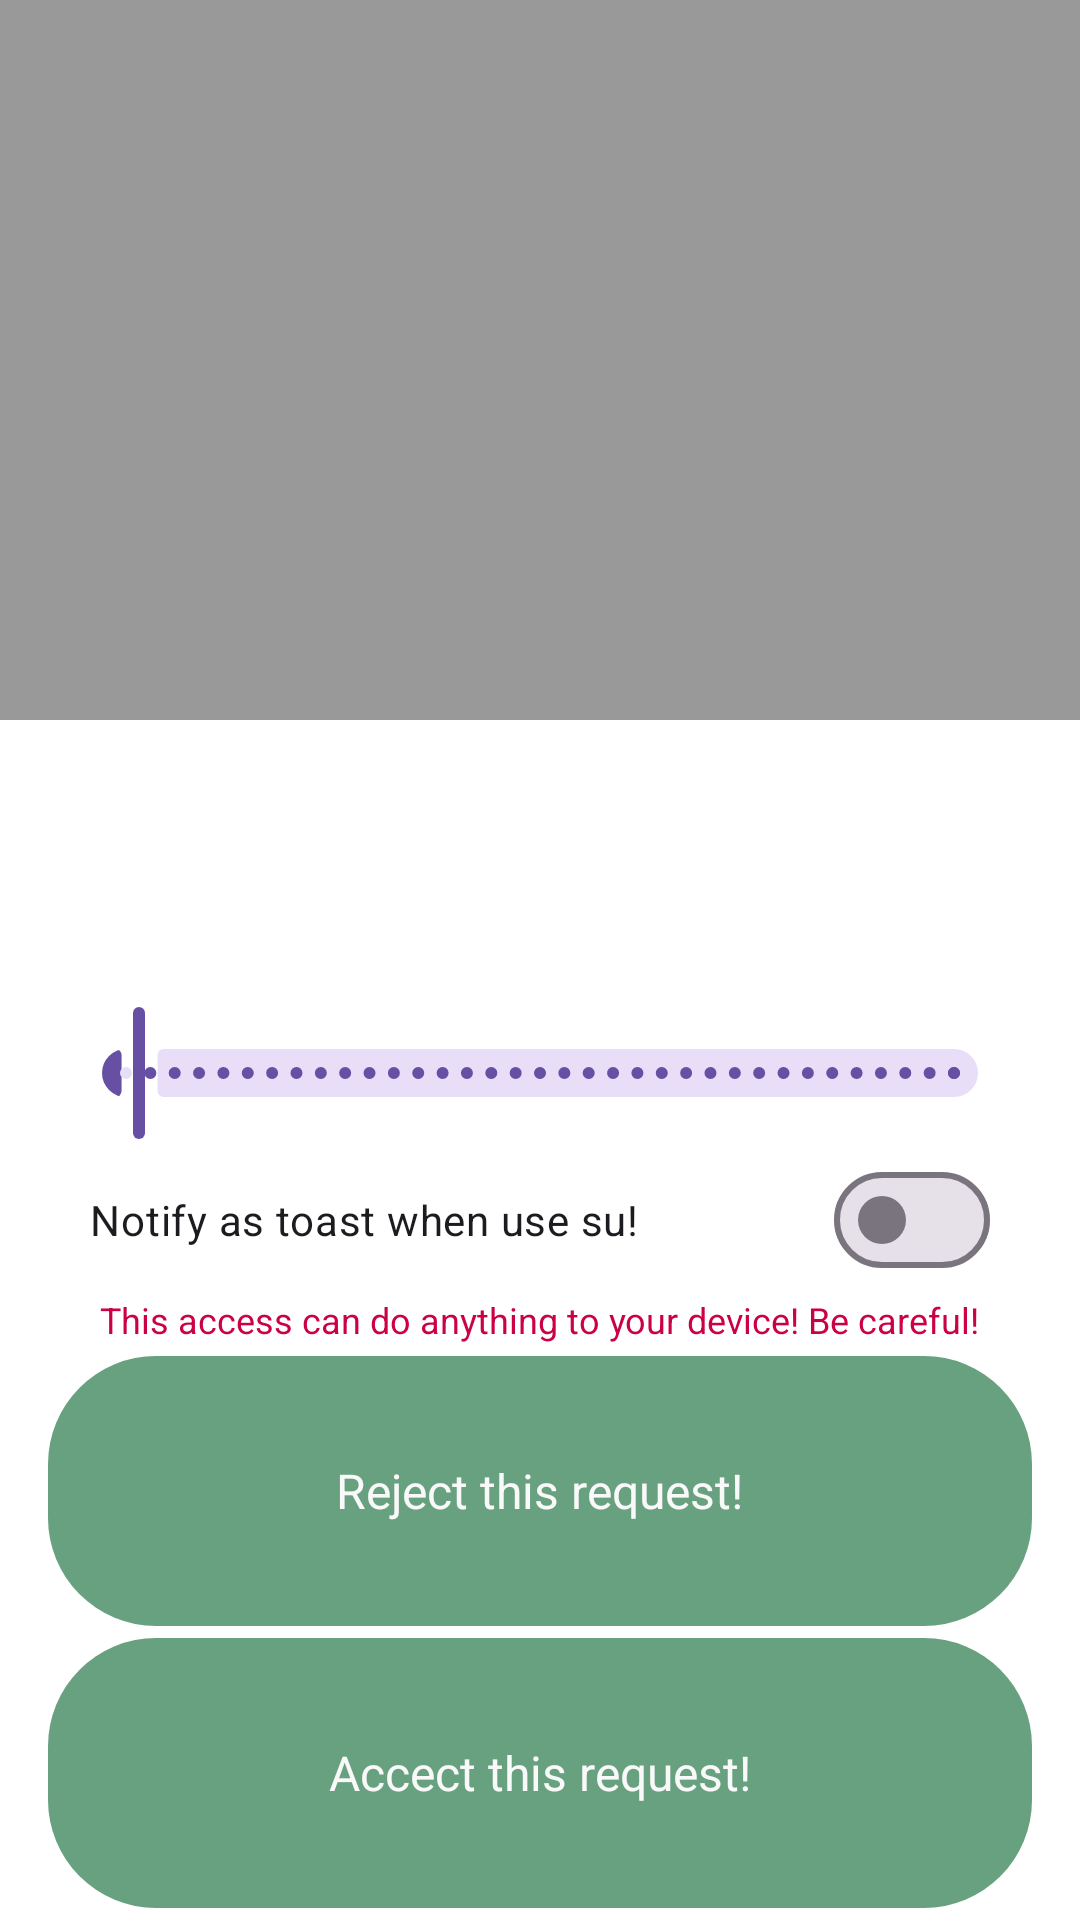

Android layout source for this screen:
<!-- AndroidManifest.xml: activity theme Theme.RequestActivity -->
<!-- res/layout/activity_request.xml -->
<?xml version="1.0" encoding="utf-8"?>
<LinearLayout
        xmlns:android="http://schemas.android.com/apk/res/android"
        xmlns:app="http://schemas.android.com/apk/res-auto"
        xmlns:tools="http://schemas.android.com/tools"
        android:layout_width="match_parent"
        android:layout_height="match_parent"
        android:orientation="vertical"
        android:gravity="bottom">
    <LinearLayout
            android:layout_height="0dp"
            android:layout_width="match_parent"
            android:layout_weight="1"
            tools:background="#000000" />
    <LinearLayout
            android:layout_height="400dp"
            android:layout_width="match_parent"
            android:background="@color/colorSurface"
            android:orientation="vertical"
            android:gravity="bottom">
        <com.google.android.material.slider.Slider
                android:id="@+id/until_slider"
                android:layout_width="match_parent"
                android:layout_height="wrap_content"
                android:layout_marginStart="20dp"
                android:layout_marginEnd="20dp"
                style="@style/Widget.App.Slider"
                android:contentDescription="@string/app_name"
                app:tickVisible="true"
                android:valueFrom="-1.0"
                android:value="0.0"
                android:valueTo="60.0"
                android:stepSize="1.0"/>
        <com.google.android.material.materialswitch.MaterialSwitch
                android:layout_width="match_parent"
                android:layout_height="50dp"
                android:text="@string/req_activity_notify_hint"
                android:paddingStart="30dp"
                android:paddingEnd="30dp"/>
        <TextView
                android:layout_width="wrap_content"
                android:layout_height="wrap_content"
                android:layout_gravity="center_horizontal"
                android:textSize="12sp"
                android:textColor="@color/colorError"
                android:layout_marginBottom="4dp"
                android:text="@string/req_activity_su_warn" />
        <LinearLayout
                android:layout_height="90dp"
                android:layout_width="match_parent"
                android:layout_marginStart="16dp"
                android:layout_marginEnd="16dp"
                android:layout_marginBottom="4dp"
                android:background="@drawable/req_btn_bg"
                android:id="@+id/deny"
                android:gravity="center"
                android:orientation="horizontal">
            <TextView
                    android:layout_width="wrap_content"
                    android:layout_height="wrap_content"
                    android:textColor="@color/colorOnPrimary"
                    android:textSize="16sp"
                    android:text="@string/req_activity_deny" />
        </LinearLayout>
        <LinearLayout
                android:layout_height="90dp"
                android:layout_width="match_parent"
                android:layout_marginStart="16dp"
                android:layout_marginEnd="16dp"
                android:layout_marginBottom="4dp"
                android:background="@drawable/req_btn_bg"
                android:id="@+id/allow"
                android:gravity="center"
                android:orientation="horizontal">
            <TextView
                    android:layout_width="wrap_content"
                    android:layout_height="wrap_content"
                    android:textColor="@color/colorOnPrimary"
                    android:textSize="16sp"
                    android:text="@string/req_activity_allow" />
        </LinearLayout>
    </LinearLayout>
</LinearLayout>
<!-- resources referenced by this layout -->
<resources>
  <color name="colorError">#CC0047</color>
  <color name="colorOnPrimary">#F9F9F9</color>
  <color name="colorSurface">#FFFFFF</color>
  <!-- drawable req_btn_bg (drawable) -->
  <?xml version="1.0" encoding="utf-8"?>
  <selector xmlns:android="http://schemas.android.com/apk/res/android">
  
      <item android:state_enabled="false"
          android:drawable="@drawable/req_btn_bg_disabled"/>
  
      <item android:drawable="@drawable/req_btn_bg_enabled"/>
  
  </selector>
  <string name="app_name">Magisk</string>
  <string name="req_activity_allow">Accect this request!</string>
  <string name="req_activity_deny">Reject this request!</string>
  <string name="req_activity_notify_hint">Notify as toast when use su!</string>
  <string name="req_activity_su_warn">This access can do anything to your device! Be careful!</string>
  <style name="Theme.RequestActivity" parent="Theme.Material3.DayNight.NoActionBar">
          <item name="android:windowIsTranslucent">true</item>
          <item name="android:windowBackground">#66000000</item>
          <item name="android:statusBarColor">@android:color/transparent</item>
          <item name="android:navigationBarColor">@color/colorSurface</item>
          <item name="android:fitsSystemWindows">false</item>
      </style>
  <!-- drawable req_btn_bg_disabled (drawable) -->
  <?xml version="1.0" encoding="utf-8"?>
  <shape xmlns:android="http://schemas.android.com/apk/res/android"
      android:shape="rectangle">
      
      <solid android:color="#FF32353D"/>
      
      <corners
          android:topLeftRadius="@dimen/btn_corners"
          android:topRightRadius="@dimen/btn_corners"
          android:bottomLeftRadius="@dimen/btn_corners"
          android:bottomRightRadius="@dimen/btn_corners"/>
  </shape>
  <!-- drawable req_btn_bg_enabled (drawable) -->
  <?xml version="1.0" encoding="utf-8"?>
  <ripple xmlns:android="http://schemas.android.com/apk/res/android"
      android:color="#44EEEEEE">
      <item>
          <shape android:shape="rectangle">
              <solid android:color="@color/colorPrimary"/>
              <corners
                  android:topLeftRadius="@dimen/btn_corners"
                  android:topRightRadius="@dimen/btn_corners"
                  android:bottomLeftRadius="@dimen/btn_corners"
                  android:bottomRightRadius="@dimen/btn_corners"/>
          </shape>
      </item>
  
  </ripple>
  <dimen name="btn_corners">36dp</dimen>
  <color name="colorPrimary">#68A17F</color>
</resources>
